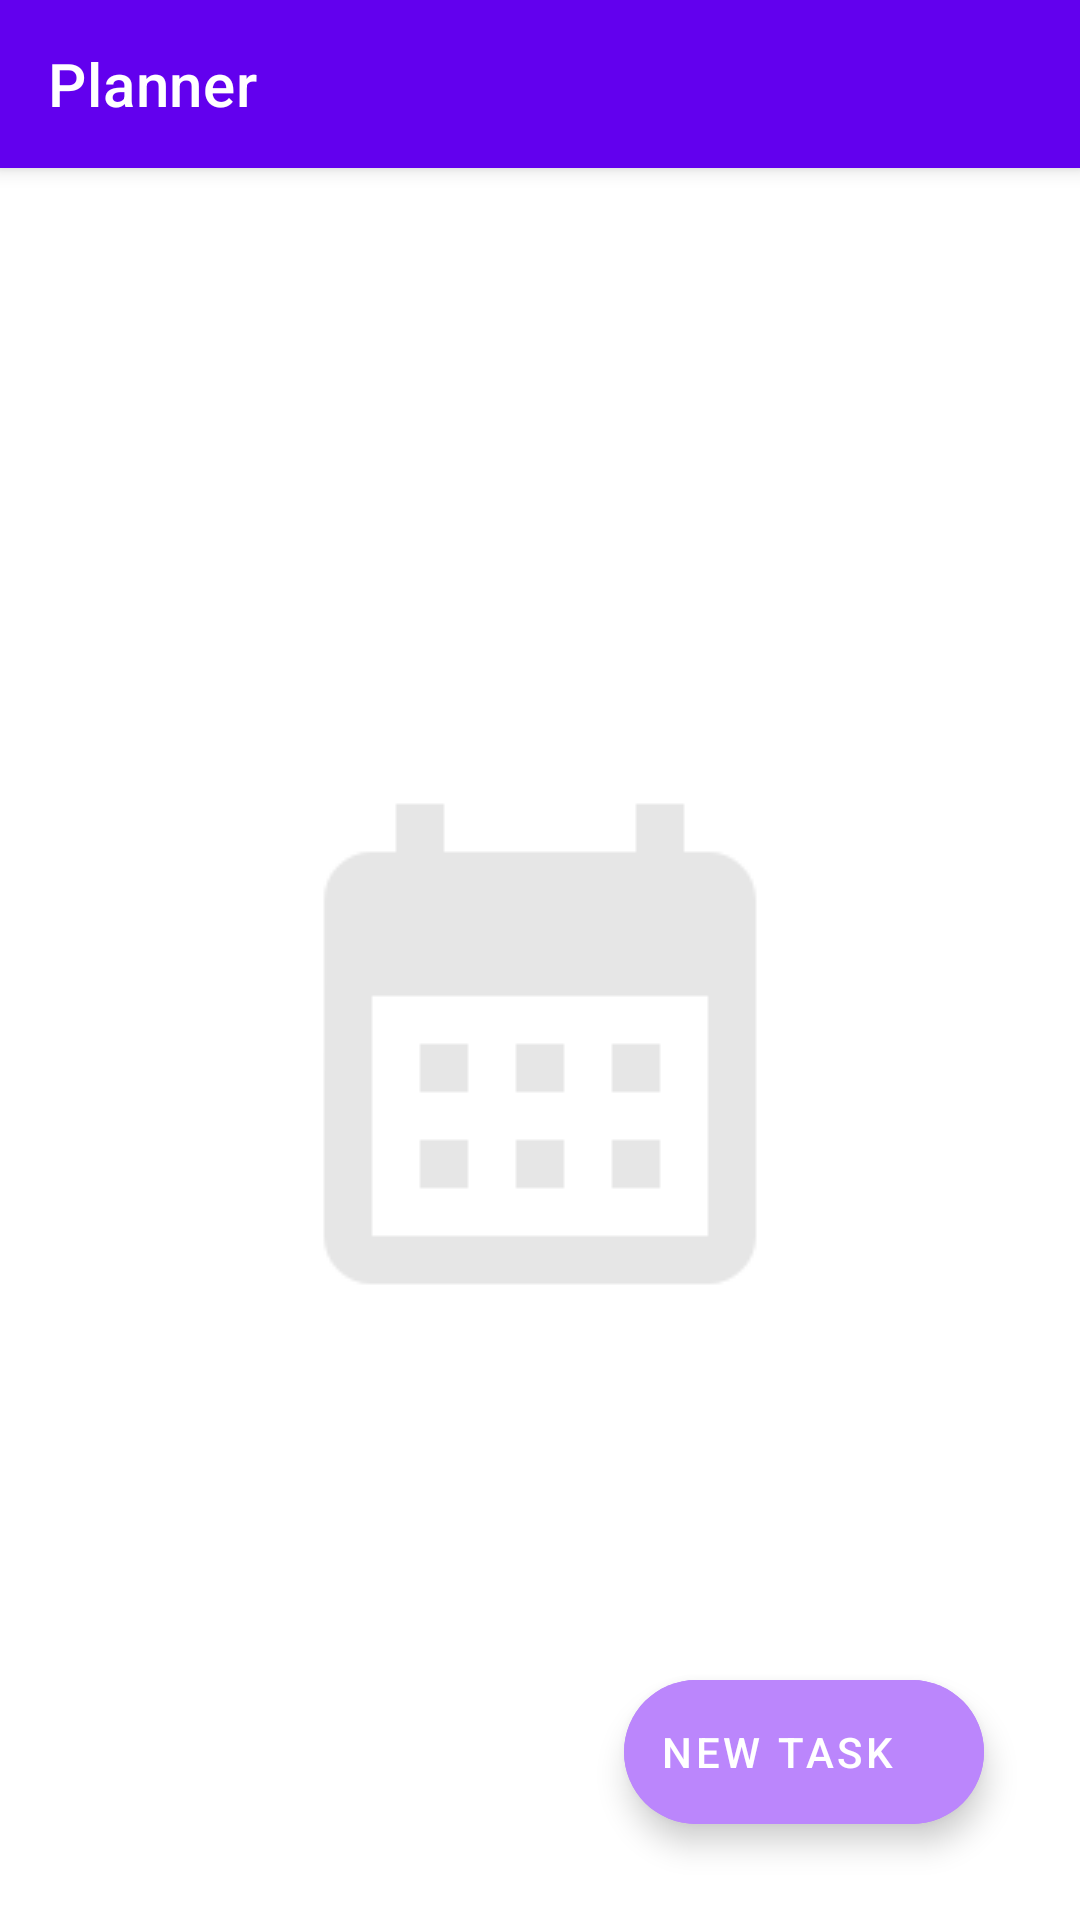

Here is an Android app screen rendered from its layout file. Give the layout XML and the strings, colors and styles it references.
<!-- AndroidManifest.xml: application theme Theme.Planner -->
<!-- res/layout/fragment_home.xml -->
<?xml version="1.0" encoding="utf-8"?>
<layout xmlns:android="http://schemas.android.com/apk/res/android"
    xmlns:app="http://schemas.android.com/apk/res-auto"
    xmlns:tools="http://schemas.android.com/tools">

    <data>

        <variable
            name="homeViewModel"
            type="com.gmail.example.ui.home.HomeViewModel" />

        <variable
            name="homePresenter"
            type="com.gmail.example.ui.home.HomeFragment.HomePresenter" />
    </data>

    <androidx.coordinatorlayout.widget.CoordinatorLayout
        android:layout_width="match_parent"
        android:layout_height="match_parent">

        <com.google.android.material.appbar.AppBarLayout
            android:id="@+id/actionBar"
            android:layout_width="match_parent"
            android:layout_height="wrap_content"
            android:theme="@style/ThemeOverlay.AppCompat.Dark.ActionBar">

            <com.google.android.material.appbar.MaterialToolbar
                android:id="@+id/toolbar"
                android:layout_width="match_parent"
                android:layout_height="?attr/actionBarSize"
                app:title="@string/app_name" />

        </com.google.android.material.appbar.AppBarLayout>

        <androidx.constraintlayout.widget.ConstraintLayout
            android:layout_width="match_parent"
            android:layout_height="match_parent"
            app:layout_behavior="@string/appbar_scrolling_view_behavior"
            tools:context=".ui.home.HomeFragment">

            <ImageView
                android:layout_width="wrap_content"
                android:layout_height="wrap_content"
                android:alpha="0.1"
                android:scaleType="fitXY"
                android:scaleX="3"
                android:scaleY="3"
                android:src="@drawable/ic_baseline_calendar_month_24"
                app:layout_constraintBottom_toBottomOf="parent"
                app:layout_constraintEnd_toEndOf="parent"
                app:layout_constraintStart_toStartOf="parent"
                app:layout_constraintTop_toTopOf="parent"
                app:visibleGone="@{homeViewModel.tasks.size() == 0}" />

            <androidx.recyclerview.widget.RecyclerView
                android:id="@+id/tasks"
                android:layout_width="match_parent"
                android:layout_height="match_parent"
                app:firebaseTasks="@{homeViewModel.tasks}"
                app:layoutManager="androidx.recyclerview.widget.LinearLayoutManager" />

            <com.google.android.material.floatingactionbutton.ExtendedFloatingActionButton
                android:id="@+id/floating_button_add_task"
                android:layout_width="wrap_content"
                android:layout_height="wrap_content"
                android:layout_gravity="end|bottom"
                android:layout_margin="32dp"
                android:backgroundTint="@color/purple_200"
                android:contentDescription="@string/add_new_task"
                android:onClick="@{(v) -> homePresenter.onClickFAB()}"
                android:text="@string/new_task"
                android:textColor="?colorOnPrimary"
                app:icon="@drawable/ic_baseline_add_24"
                app:iconTint="?colorOnPrimary"
                app:layout_constraintBottom_toBottomOf="parent"
                app:layout_constraintEnd_toEndOf="parent" />
        </androidx.constraintlayout.widget.ConstraintLayout>
    </androidx.coordinatorlayout.widget.CoordinatorLayout>
</layout>
<!-- resources referenced by this layout -->
<resources>
  <!-- drawable ic_baseline_calendar_month_24 (drawable) -->
  <vector xmlns:android="http://schemas.android.com/apk/res/android" android:width="64dp" android:height="64dp" android:tint="#000000" android:viewportWidth="24" android:viewportHeight="24">
        
      <path android:fillColor="@android:color/white" android:pathData="M19,4h-1V2h-2v2H8V2H6v2H5C3.89,4 3.01,4.9 3.01,6L3,20c0,1.1 0.89,2 2,2h14c1.1,0 2,-0.9 2,-2V6C21,4.9 20.1,4 19,4zM19,20H5V10h14V20zM9,14H7v-2h2V14zM13,14h-2v-2h2V14zM17,14h-2v-2h2V14zM9,18H7v-2h2V18zM13,18h-2v-2h2V18zM17,18h-2v-2h2V18z"/>
      
  </vector>
  <string name="add_new_task">Add new task</string>
  <string name="app_name">Planner</string>
  <string name="new_task">New Task</string>
  <style name="Theme.Planner" parent="Theme.MaterialComponents.DayNight.NoActionBar">
          
          <item name="colorPrimary">@color/purple_500</item>
          <item name="colorPrimaryVariant">@color/purple_700</item>
          <item name="colorOnPrimary">@color/white</item>
          
          <item name="colorSecondary">@color/teal_200</item>
          <item name="colorSecondaryVariant">@color/teal_700</item>
          <item name="colorOnSecondary">@color/black</item>
          
          <item name="colorTertiary">@color/black</item>
          
          <item name="android:statusBarColor">?attr/colorPrimaryVariant</item>
          
      </style>
  <!-- not gathered from this repository: default colours our renderer supplied (Android Studio template values) -->
  <color name="purple_200">#FFBB86FC</color>
  <color name="purple_500">#FF6200EE</color>
  <color name="purple_700">#FF3700B3</color>
  <color name="teal_200">#FF03DAC5</color>
  <color name="teal_700">#FF018786</color>
  <color name="black">#FF000000</color>
  <color name="white">#FFFFFFFF</color>
</resources>
